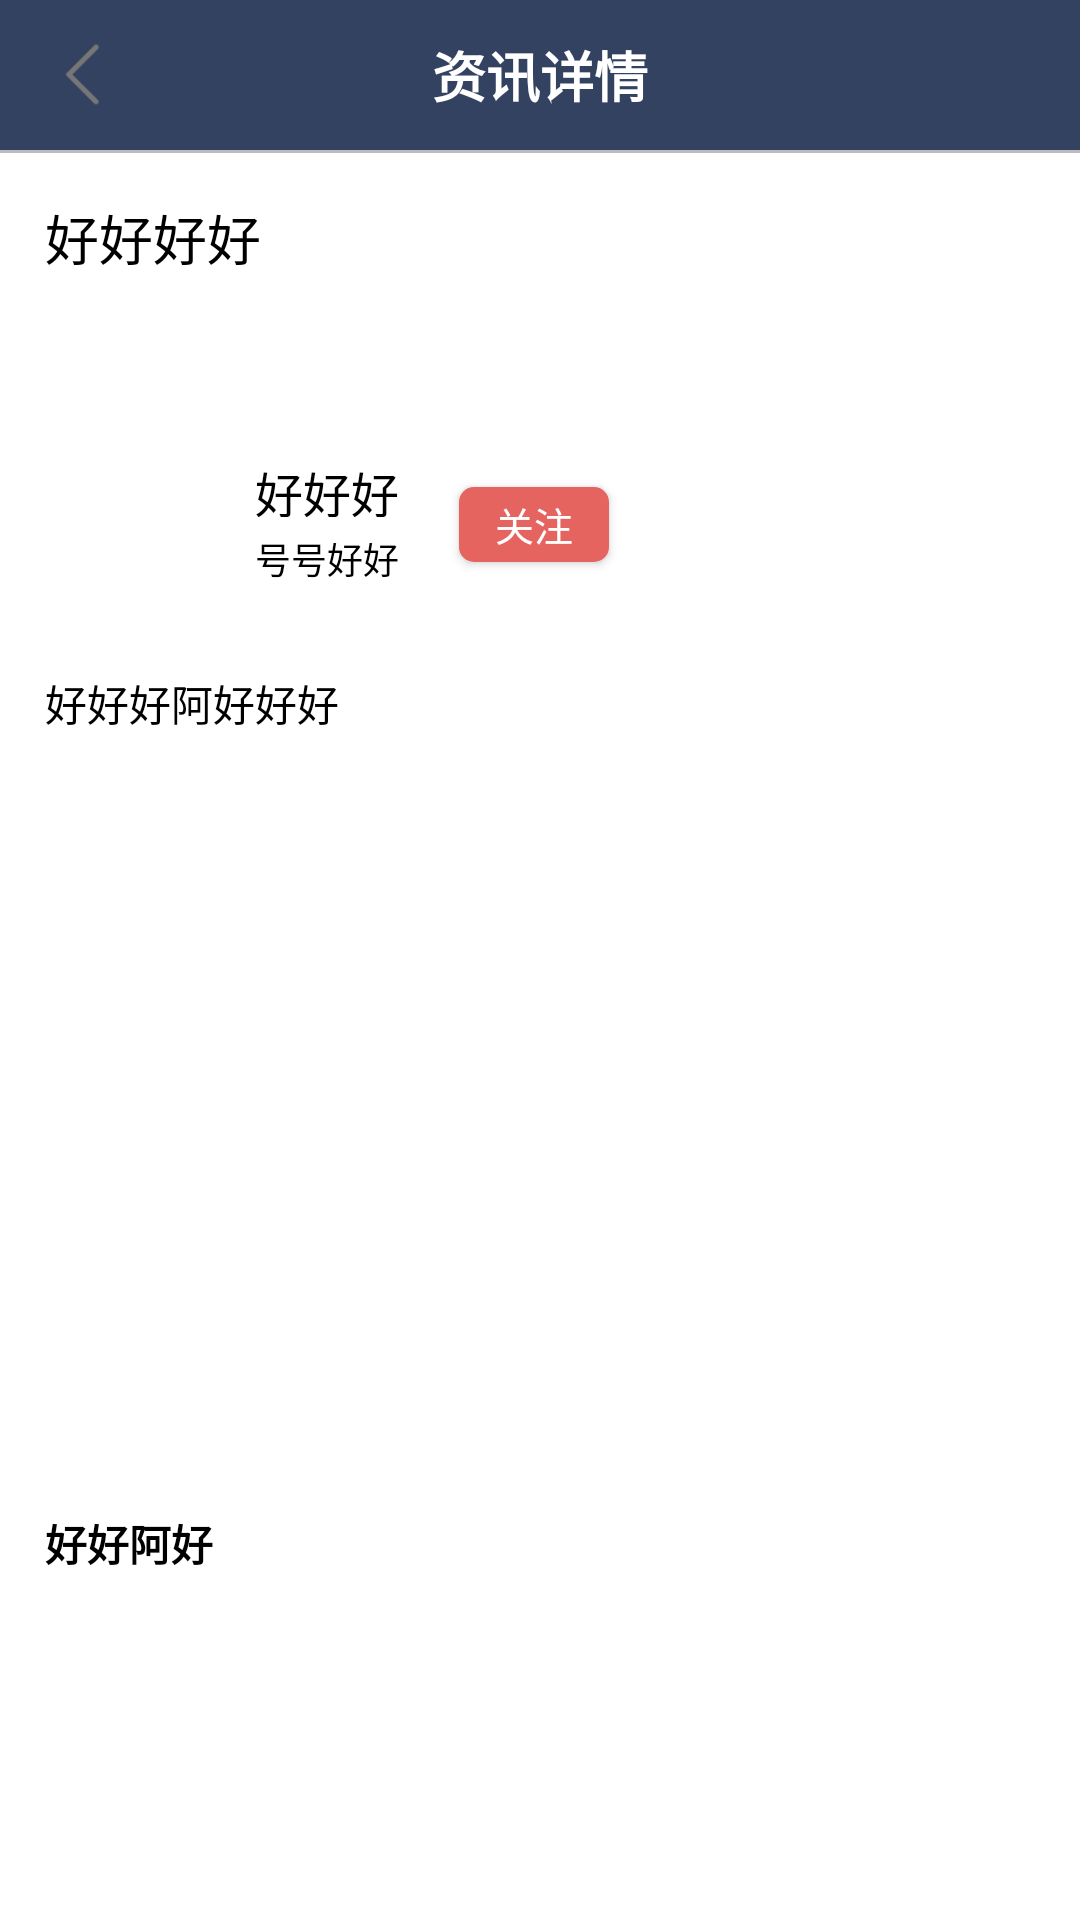

Produce the Android XML layout that renders to this screen, including the resource entries it uses.
<!-- AndroidManifest.xml: application theme MyCheckBox -->
<!-- res/layout/activity_collect_item.xml -->
<?xml version="1.0" encoding="utf-8"?>
<LinearLayout xmlns:android="http://schemas.android.com/apk/res/android"
    xmlns:tools="http://schemas.android.com/tools"
    android:layout_width="match_parent"
    android:layout_height="match_parent"
    android:background="@color/white"
    android:orientation="vertical"
    tools:context=".activity.CollectItemActivity">

    <RelativeLayout
        android:layout_width="match_parent"
        android:layout_height="@dimen/dimen_50dp"
        android:background="@color/blue_text">

        <Button
            android:id="@+id/callback"
            android:layout_width="@dimen/dimen_25dp"
            android:layout_height="@dimen/dimen_25dp"
            android:layout_alignParentLeft="true"
            android:layout_centerVertical="true"
            android:layout_marginLeft="@dimen/dimen_15dp"
            android:background="@mipmap/icon_right_arrow" />

        <TextView
            android:layout_width="wrap_content"
            android:layout_height="wrap_content"
            android:layout_centerInParent="true"
            android:text="@string/cllectDetail"
            android:textColor="@color/white_text"
            android:textSize="@dimen/size_18sp"
            android:textStyle="bold" />

        <Button
            android:layout_width="@dimen/dimen_20dp"
            android:layout_height="@dimen/dimen_20dp"
            android:layout_alignParentRight="true"
            android:layout_centerVertical="true"
            android:layout_marginRight="@dimen/dimen_15dp"
            android:background="@mipmap/search" />
    </RelativeLayout>

    <View
        android:layout_width="match_parent"
        android:layout_height="@dimen/dimen_1dp"
        android:background="@color/gray_500" />

    <TextView
        android:id="@+id/textone"
        android:layout_width="match_parent"
        android:layout_height="@dimen/dimen_60dp"
        android:layout_marginLeft="@dimen/dimen_15dp"
        android:layout_marginTop="@dimen/dimen_15dp"
        android:layout_marginRight="@dimen/dimen_15dp"
        android:text="好好好好"
        android:textColor="@color/black"
        android:textSize="@dimen/size_18sp" />


    <LinearLayout
        android:layout_width="match_parent"
        android:layout_height="68dp"
        android:layout_margin="@dimen/dimen_15dp"
        android:gravity="center_vertical">

        <ImageView
            android:id="@+id/title_img"
            android:layout_width="@dimen/dimen_50dp"
            android:layout_height="@dimen/dimen_50dp"
            android:background="@mipmap/my_header" />

        <LinearLayout
            android:layout_width="wrap_content"
            android:layout_height="wrap_content"
            android:layout_marginLeft="@dimen/dimen_20dp"
            android:orientation="vertical">

            <TextView
                android:id="@+id/title_Name"
                android:layout_width="wrap_content"
                android:layout_height="@dimen/dimen_20dp"
                android:layout_marginBottom="@dimen/dimen_5dp"
                android:text="好好好"
                android:textColor="@color/black"
                android:textSize="@dimen/size_16sp" />

            <TextView
                android:id="@+id/title_Author"
                android:layout_width="wrap_content"
                android:layout_height="@dimen/dimen_20dp"
                android:text="号号好好"
                android:textColor="@color/black"
                android:textSize="@dimen/size_12sp" />

        </LinearLayout>

        <Button
            android:layout_width="@dimen/dimen_50dp"
            android:layout_height="@dimen/dimen_25dp"
            android:background="@drawable/collect_item_btn"
            android:layout_marginLeft="@dimen/dimen_20dp"
            android:text="关注"
            android:textColor="@color/white"
            android:textSize="13sp" />
    </LinearLayout>

    <TextView
        android:id="@+id/texttwo"
        android:layout_width="match_parent"
        android:layout_height="@dimen/dimen_40dp"
        android:layout_marginLeft="@dimen/dimen_15dp"
        android:layout_marginRight="@dimen/dimen_15dp"
        android:text="好好好阿好好好"
        android:textColor="@color/black" />

    <ImageView
        android:id="@+id/big_img"
        android:layout_width="match_parent"
        android:layout_height="220dp"
        android:layout_marginLeft="@dimen/dimen_15dp"
        android:layout_marginTop="@dimen/dimen_10dp"
        android:layout_marginRight="@dimen/dimen_15dp"
        android:background="@mipmap/splash"
        android:scaleType="fitXY" />

    <TextView
        android:id="@+id/tvName"
        android:layout_width="match_parent"
        android:layout_height="@dimen/dimen_20dp"
        android:layout_marginLeft="@dimen/dimen_15dp"
        android:layout_marginTop="@dimen/dimen_10dp"
        android:layout_marginRight="@dimen/dimen_15dp"
        android:text="好好阿好"
        android:textColor="@color/black"
        android:textSize="14sp"
        android:textStyle="bold" />

    <TextView
        android:id="@+id/textthree"
        android:layout_width="match_parent"
        android:layout_height="match_parent"
        android:layout_marginLeft="@dimen/dimen_15dp"
        android:layout_marginTop="@dimen/dimen_10dp"
        android:layout_marginRight="@dimen/dimen_15dp"
        android:textColor="@color/black" />
</LinearLayout>
<!-- resources referenced by this layout -->
<resources>
  <color name="black">#FF000000</color>
  <color name="blue_text">#344261</color>
  <color name="gray_500">#bcbcbc</color>
  <color name="white">#FFFFFFFF</color>
  <color name="white_text">#FFFFFFFF</color>
  <dimen name="dimen_10dp">10dp</dimen>
  <dimen name="dimen_15dp">15dp</dimen>
  <dimen name="dimen_1dp">1dp</dimen>
  <dimen name="dimen_20dp">20dp</dimen>
  <dimen name="dimen_25dp">25dp</dimen>
  <dimen name="dimen_40dp">40dp</dimen>
  <dimen name="dimen_50dp">50dp</dimen>
  <dimen name="dimen_5dp">5dp</dimen>
  <dimen name="dimen_60dp">60dp</dimen>
  <dimen name="size_12sp">12sp</dimen>
  <dimen name="size_16sp">16sp</dimen>
  <dimen name="size_18sp">18sp</dimen>
  <!-- drawable collect_item_btn (drawable) -->
  <?xml version="1.0" encoding="utf-8"?>
  <shape xmlns:android="http://schemas.android.com/apk/res/android"
      android:shape="rectangle">
      <corners android:radius="5dp" />
      <solid android:color="#e5645f" />
  </shape>
  <!-- mipmap icon_right_arrow: png bitmap (mipmap-xxxhdpi, 1015 bytes) -->
  <string name="cllectDetail">资讯详情</string>
  <style name="MyCheckBox" parent="Theme.AppCompat.Light.DarkActionBar">
  
          <item name="windowActionBar">false</item>
          <item name="windowNoTitle">true</item>
          <item name="android:windowBackground">@mipmap/splash</item>
          <item name="colorControlNormal">#000</item>   
          <item name="colorControlActivated">@color/green_200</item> 
          <item name="android:textColor">@color/blue_100</item> 
          <item name="android:soundEffectsEnabled">false</item>
      </style>
  <color name="green_200">#c75fe768</color>
  <color name="blue_100">#344261</color>
</resources>
